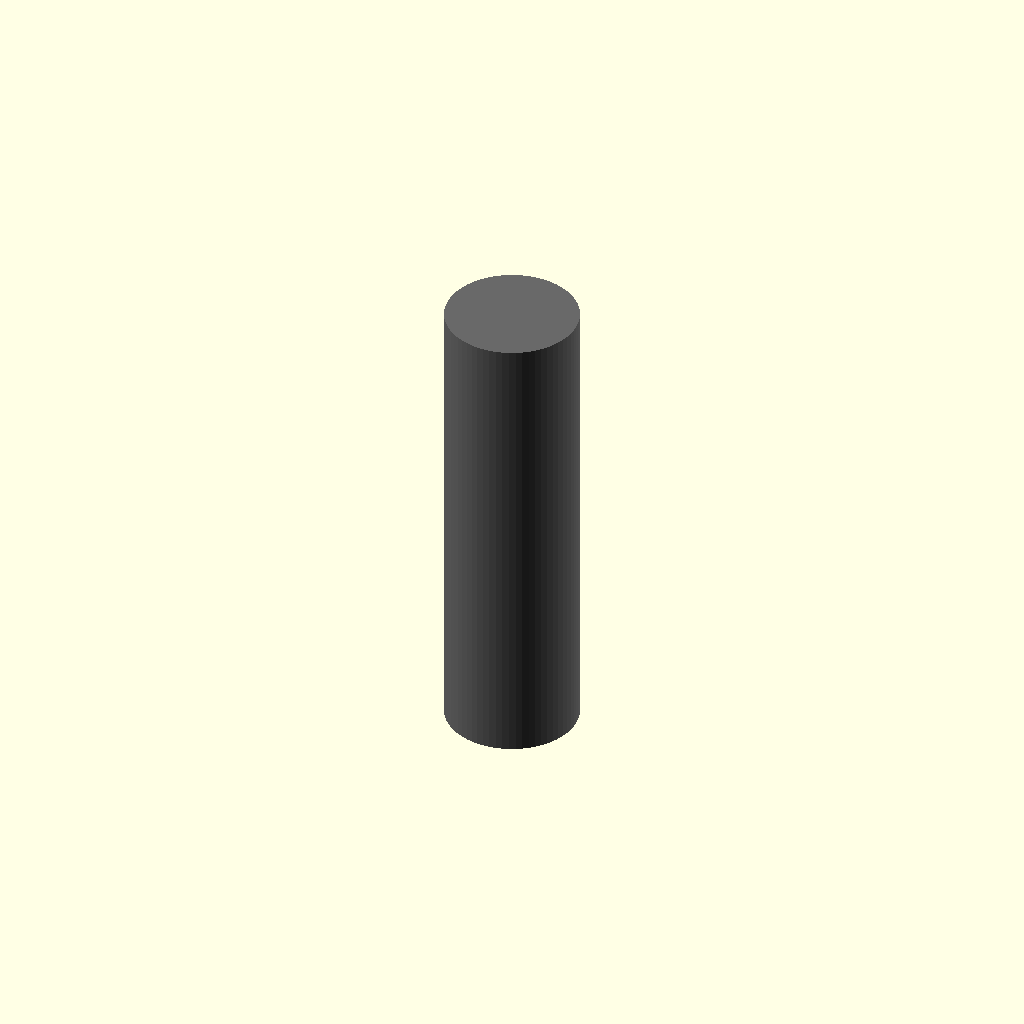
Cell 1: rendered with the file's own defaults.
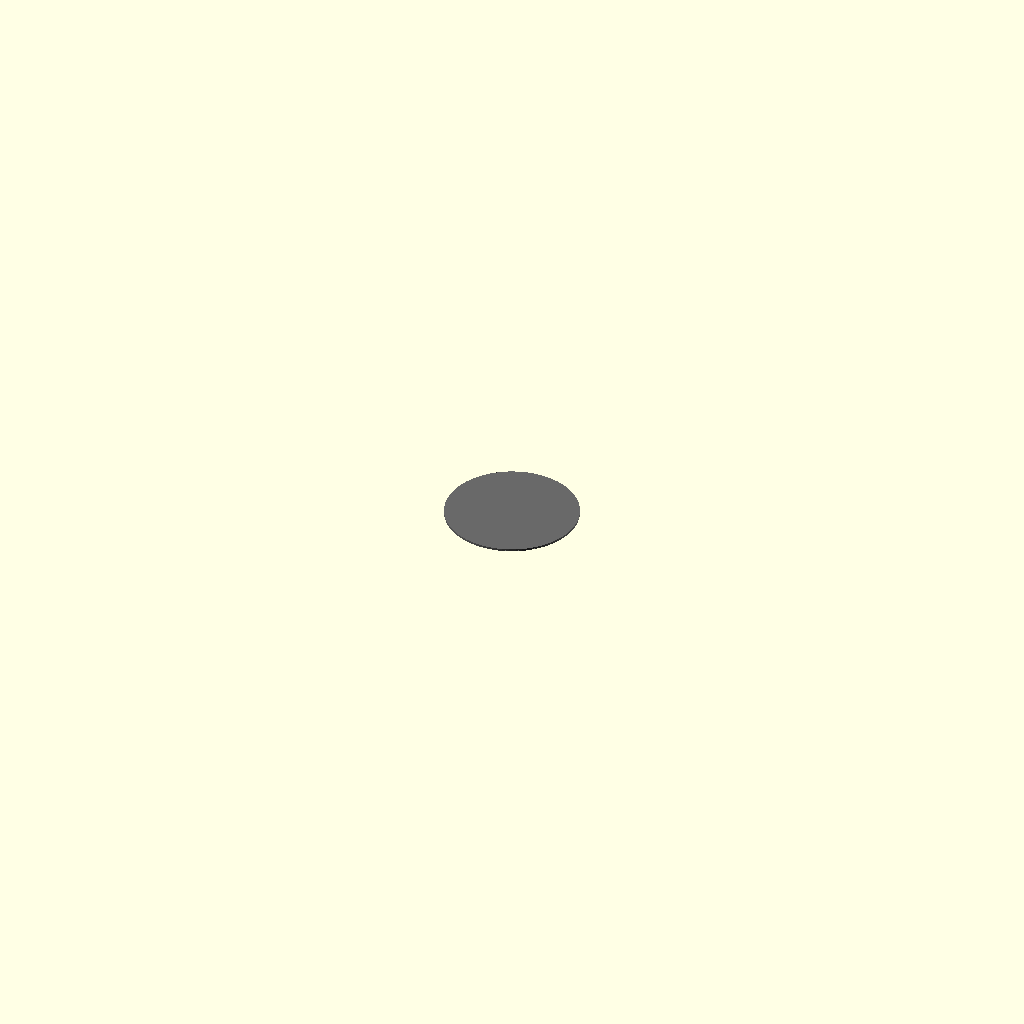
Cell 2: the same model with height_mm = 0.1.
All cells are drawn from one camera (rotation 55°, 0°, 25°, orthographic, colour scheme Cornfield), so only the parameter changes between them.
Source of the model, results/nopscadlib/ablations/no_verification/scad/batterie__S25R18650.scad:
// Parameters
height_mm = 65; //[32.5:130:0.1]
diameter_mm = 18.3; //[9.15:36.6:0.1]
positive_terminal_diameter_mm = 5.5; //[2.75:11:0.1]
positive_terminal_height_mm = 1.5; //[0.75:3:0.1]
edge_chamfer_mm = 0.3; //[0.15:0.6:0.05]
overlap_mm = 0.8; //[0.5:2:0.1]

// Battery - complete geometry
module battery() {
  color("DimGray") {
    // Main cylindrical body
    cylinder(h=height_mm, r=diameter_mm/2, center=true, $fn=64);
    
    // Positive terminal button
    translate([0, 0, height_mm/2 - overlap_mm])
      cylinder(h=positive_terminal_height_mm, r=positive_terminal_diameter_mm/2, center=true, $fn=32);
    
    // Negative terminal flat end
    translate([0, 0, -height_mm/2 + edge_chamfer_mm/2])
      cylinder(h=edge_chamfer_mm, r=diameter_mm/2, center=true, $fn=64);
    
    // Negative edge chamfer cut
    difference() {
      cylinder(h=height_mm, r=diameter_mm/2, center=true, $fn=64);
      translate([0, 0, -height_mm/2 + edge_chamfer_mm/2])
        cylinder(h=edge_chamfer_mm, r1=diameter_mm/2, r2=0, center=true, $fn=64);
    }
  }
}

// Assembly
module assembly() {
  battery();
}

assembly();
Customizer parameters (derived from the source; name, type, default, range or options):
height_mm: number, default 65, range 0.1 to 32.5, step 130
diameter_mm: number, default 18.3, range 0.1 to 9.15, step 36.6
positive_terminal_diameter_mm: number, default 5.5, range 0.1 to 2.75, step 11
positive_terminal_height_mm: number, default 1.5, range 0.1 to 0.75, step 3
edge_chamfer_mm: number, default 0.3, range 0.05 to 0.15, step 0.6
overlap_mm: number, default 0.8, range 0.1 to 0.5, step 2
